Photos from the image-classification dataset "dataset_processed" in the GitHub repository Ptuyizere/Formative2_ML_G9_Preprocess. Its 2 classes are: parasitized, uninfected.

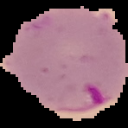
Label: parasitized

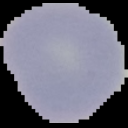
Label: uninfected

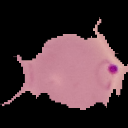
Label: parasitized

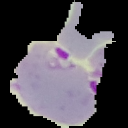
Label: parasitized

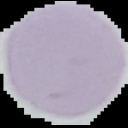
Label: uninfected

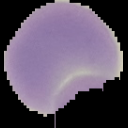
Label: uninfected
